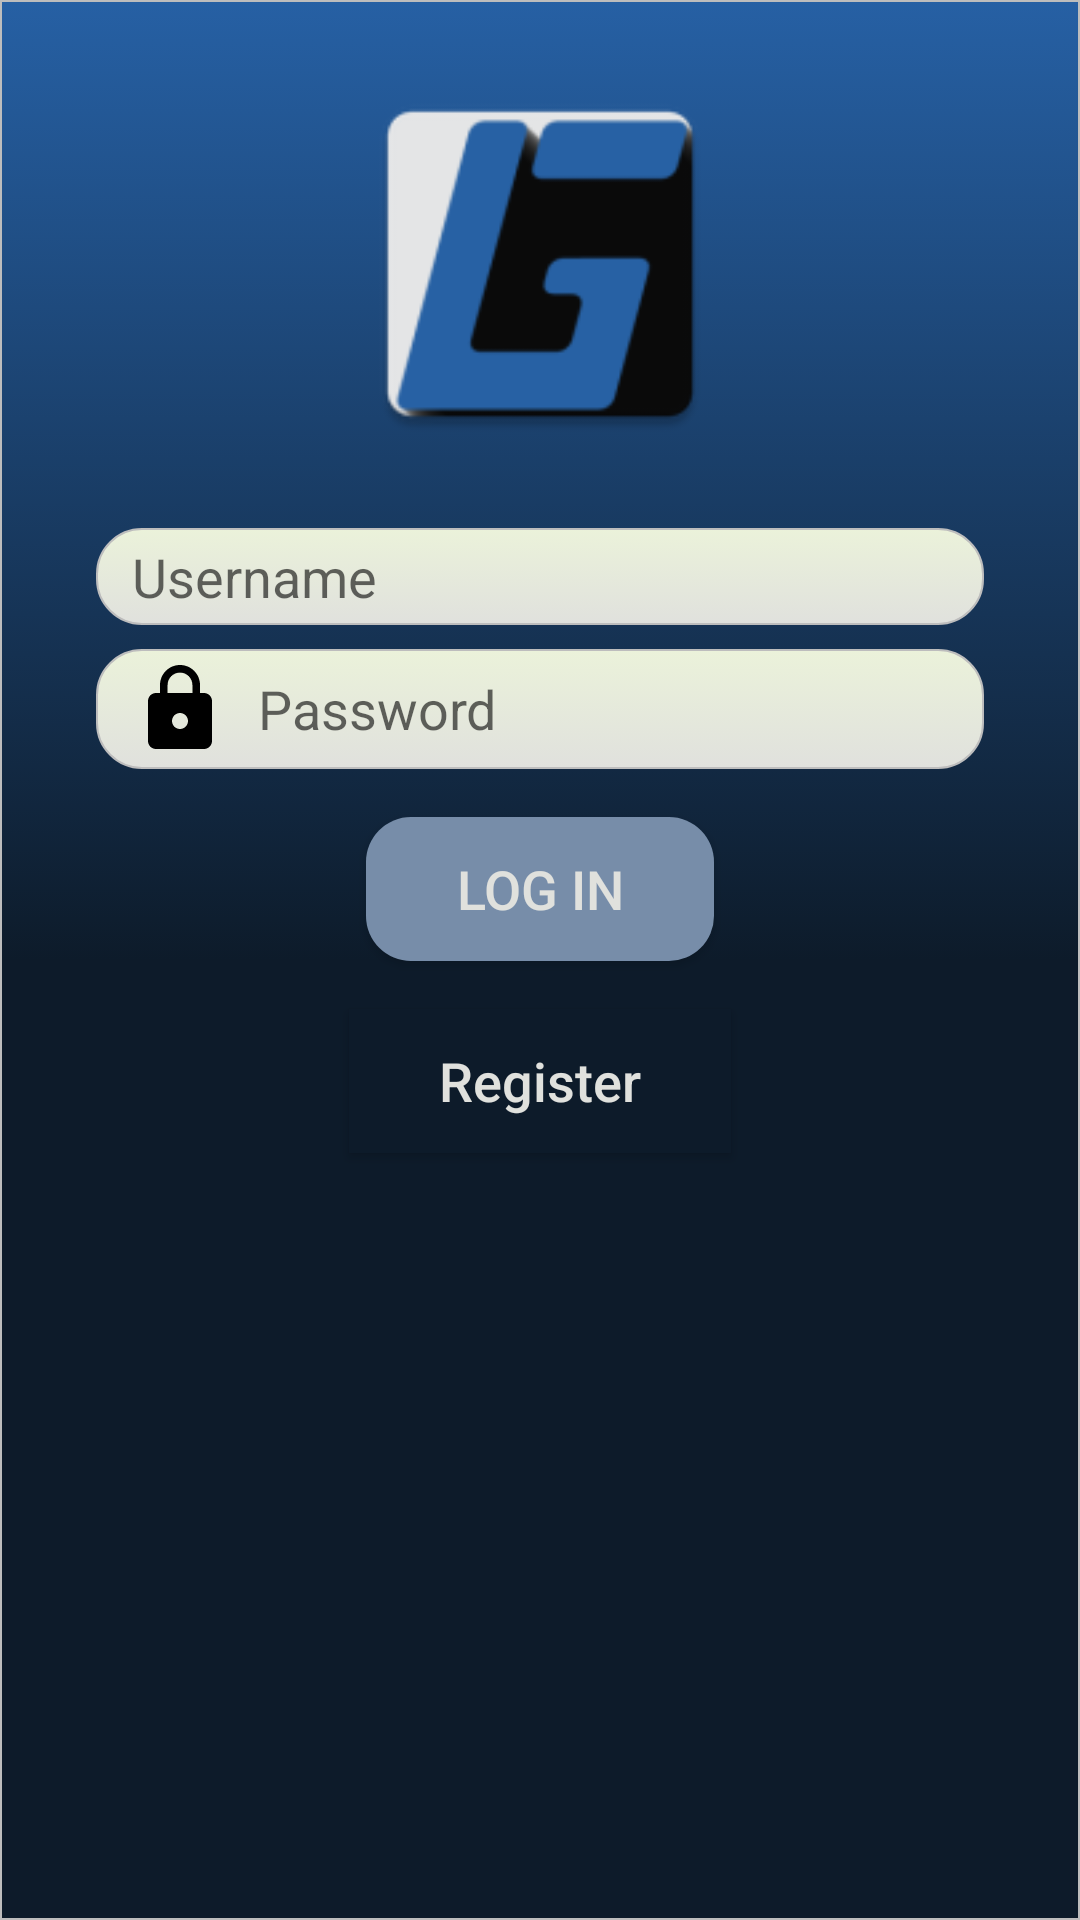

Here is an Android app screen rendered from its layout file. Give the layout XML and the strings, colors and styles it references.
<!-- AndroidManifest.xml: application theme AppTheme -->
<!-- res/layout/activity_login.xml -->
<?xml version="1.0" encoding="utf-8"?>
<android.support.constraint.ConstraintLayout xmlns:android="http://schemas.android.com/apk/res/android"

    xmlns:app="http://schemas.android.com/apk/res-auto"
    xmlns:tools="http://schemas.android.com/tools"
    android:layout_width="match_parent"
    android:layout_height="match_parent"
    android:background="@drawable/bg_gradient"
    tools:context=".LoginActivity">

    <ImageView
        android:id="@+id/imageView2"
        android:layout_width="128dp"
        android:layout_height="128dp"
        android:layout_marginBottom="8dp"
        android:layout_marginEnd="8dp"
        android:layout_marginStart="8dp"
        android:layout_marginTop="8dp"
        app:layout_constraintBottom_toTopOf="@+id/email_input"
        app:layout_constraintEnd_toEndOf="parent"
        app:layout_constraintStart_toStartOf="parent"
        app:layout_constraintTop_toTopOf="parent"
        app:srcCompat="@mipmap/ic_launcher" />

    <EditText
        android:id="@+id/email_input"
        android:layout_width="match_parent"
        android:layout_height="wrap_content"
        android:layout_marginEnd="32dp"
        android:layout_marginStart="32dp"
        android:layout_marginTop="176dp"
        android:background="@drawable/edittext_rounded_corners"
        android:drawablePadding="10dp"
        android:drawableStart="@drawable/ic_email_black_32dp"
        android:hint="Username"
        android:inputType="textEmailAddress"
        android:paddingLeft="5dp"
        android:paddingStart="12dp"
        app:layout_constraintEnd_toEndOf="parent"
        app:layout_constraintStart_toStartOf="parent"
        app:layout_constraintTop_toTopOf="parent" />

    <EditText
        android:id="@+id/password_input"
        android:layout_width="match_parent"
        android:layout_height="wrap_content"
        android:layout_marginEnd="32dp"
        android:layout_marginStart="32dp"
        android:layout_marginTop="8dp"
        android:background="@drawable/edittext_rounded_corners"
        android:drawablePadding="10dp"
        android:drawableStart="@drawable/ic_lock_black_32dp"
        android:hint="Password"
        android:inputType="textPassword"
        android:paddingLeft="5dp"
        android:paddingStart="12dp"
        app:layout_constraintEnd_toEndOf="parent"
        app:layout_constraintStart_toStartOf="parent"
        app:layout_constraintTop_toBottomOf="@+id/email_input" />

    <Button
        android:id="@+id/login_button"
        android:layout_width="wrap_content"
        android:layout_height="wrap_content"
        android:layout_marginEnd="8dp"
        android:layout_marginStart="8dp"
        android:layout_marginTop="16dp"
        android:background="@drawable/button_rounded"
        android:paddingEnd="30dp"
        android:paddingStart="30dp"
        android:text="Log In"
        android:textColor="@color/colorAccent"
        android:textSize="18dp"
        app:layout_constraintEnd_toEndOf="parent"
        app:layout_constraintStart_toStartOf="parent"
        app:layout_constraintTop_toBottomOf="@+id/password_input" />

    <Button
        android:id="@+id/signup_button"
        android:layout_width="wrap_content"
        android:layout_height="wrap_content"
        android:layout_marginTop="16dp"
        android:layout_marginEnd="8dp"
        android:layout_marginStart="8dp"
        android:background="@color/colorPrimaryDark"
        android:paddingEnd="30dp"
        android:paddingStart="30dp"
        android:text="Register"
        android:textAllCaps="false"
        android:textColor="@color/colorAccent"
        android:textSize="18dp"
        app:layout_constraintEnd_toEndOf="parent"
        app:layout_constraintTop_toBottomOf="@id/login_button"
        app:layout_constraintStart_toStartOf="parent"
        />



</android.support.constraint.ConstraintLayout>
<!-- resources referenced by this layout -->
<resources>
  <color name="colorAccent">#e0e1dd</color>
  <color name="colorPrimaryDark">#0d1b2a</color>
  <!-- drawable bg_gradient (drawable) -->
  <?xml version="1.0" encoding="utf-8"?>
  <selector xmlns:android="http://schemas.android.com/apk/res/android">
      <item>
          <shape>
              <gradient
                  android:startColor="@color/colorPrimary"
                  android:centerColor="@color/colorPrimaryDark"
                  android:endColor="@color/colorPrimaryDark"
                  android:angle="270"
                  />
              <stroke
                  android:width="0.7dp"
                  android:color="#BDBDBD" />
          </shape>
      </item>
  </selector>
  <!-- drawable button_rounded (drawable) -->
  <?xml version="1.0" encoding="utf-8"?>
  <selector xmlns:android="http://schemas.android.com/apk/res/android">
  
      <item android:state_pressed="true" android:state_focused="true">
          <shape>
              <solid android:color="@color/colorSecondary"/>
              <corners
                  android:radius="15dp" />
          </shape>
      </item>
  
      <item android:state_pressed="true" android:state_focused="false">
          <shape>
              <solid android:color="@color/colorSecondary"/>
              <corners
                  android:radius="15dp" />
          </shape>
      </item>
  
      <item android:state_pressed="false" android:state_focused="true">
          <shape>
              <solid android:color="@color/colorSecondary"/>
              <corners
                  android:radius="15dp" />
          </shape>
      </item>
  
      <item android:state_pressed="false" android:state_focused="false">
          <shape>
              <solid android:color="@color/colorSecondary"/>
              <corners
                  android:radius="15dp" />
          </shape>
      </item>
  
      <item android:state_enabled="true">
          <shape>
              <padding
                  android:left="4dp"
                  android:top="4dp"
                  android:right="4dp"
                  android:bottom="4dp"
                  />
          </shape>
      </item>
  
  </selector>
  <!-- drawable ic_lock_black_32dp (drawable) -->
  <vector android:height="32dp" android:viewportHeight="24.0"
      android:viewportWidth="24.0" android:width="32dp" xmlns:android="http://schemas.android.com/apk/res/android">
      <path android:fillColor="#FF000000" android:pathData="M18,8h-1L17,6c0,-2.76 -2.24,-5 -5,-5S7,3.24 7,6v2L6,8c-1.1,0 -2,0.9 -2,2v10c0,1.1 0.9,2 2,2h12c1.1,0 2,-0.9 2,-2L20,10c0,-1.1 -0.9,-2 -2,-2zM12,17c-1.1,0 -2,-0.9 -2,-2s0.9,-2 2,-2 2,0.9 2,2 -0.9,2 -2,2zM15.1,8L8.9,8L8.9,6c0,-1.71 1.39,-3.1 3.1,-3.1 1.71,0 3.1,1.39 3.1,3.1v2z"/>
  </vector>
  <style name="AppTheme" parent="Theme.AppCompat.Light.DarkActionBar">
          
          <item name="colorPrimary">@color/colorPrimary</item>
          <item name="colorPrimaryDark">@color/colorPrimaryDark</item>
          <item name="colorAccent">@color/colorAccent</item>
          <item name="android:timePickerDialogTheme">@style/myTimePickerStyle</item>
      </style>
  <color name="colorPrimary">#2660a4</color>
  <color name="colorSecondary">#778da9</color>
  <style name="myTimePickerStyle" parent="@android:style/Widget.Material.TimePicker">
          <item name="android:numbersTextColor">#666</item>
          <item name="android:numbersBackgroundColor">@color/colorAccent</item>
          <item name="android:numbersSelectorColor">@color/colorPrimary</item>
          <item name="android:headerBackground">#EEA5BE00</item>
      </style>
</resources>
